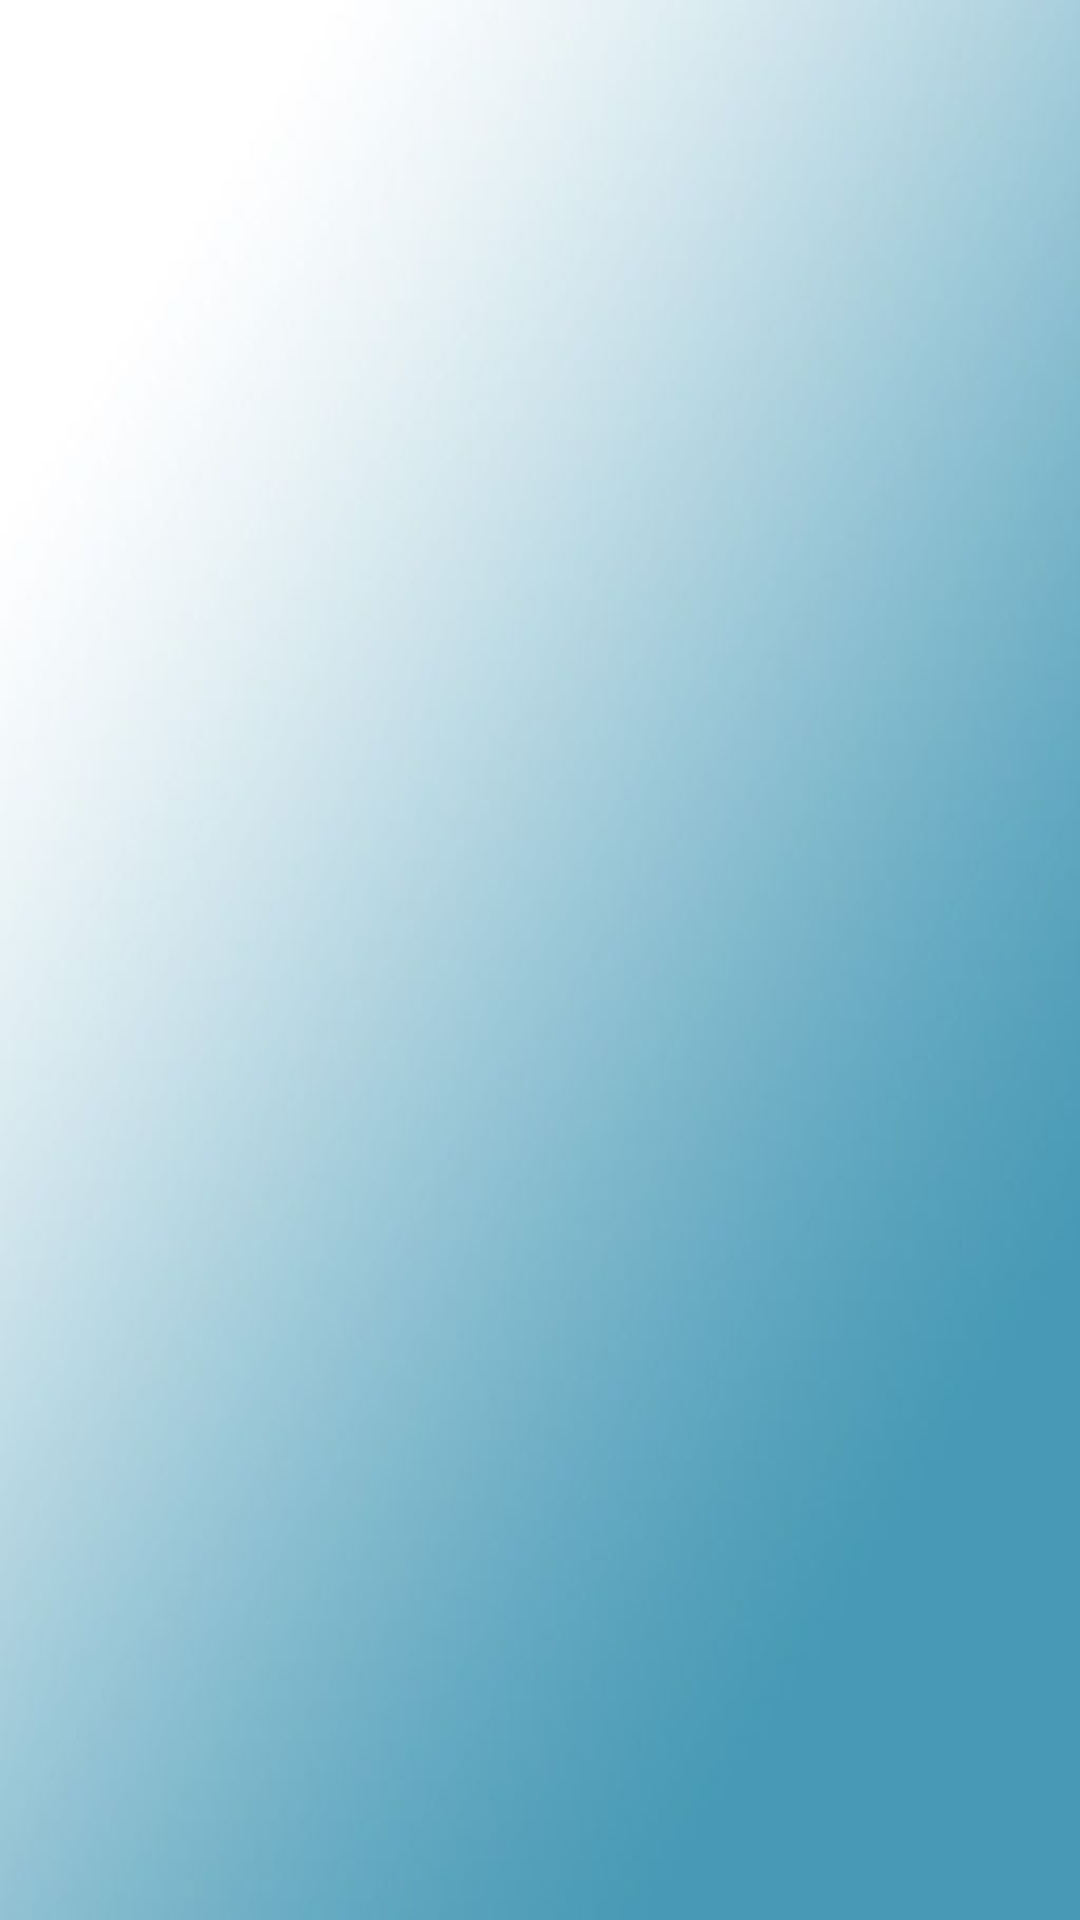

Layout XML and referenced resources for this Android screen:
<!-- AndroidManifest.xml: application theme AppTheme -->
<!-- res/layout/assign_driver.xml -->
<?xml version="1.0" encoding="utf-8"?>
<RelativeLayout
    xmlns:android="http://schemas.android.com/apk/res/android"
    xmlns:app="http://schemas.android.com/apk/res-auto"
    xmlns:tools="http://schemas.android.com/tools"
    android:layout_width="match_parent"
    android:layout_height="match_parent"
    android:background="@drawable/add_bus_bg"
    tools:context=".AssignDriver">


    <ListView
        android:id="@+id/busListItem2"
        android:layout_width="384dp"
        android:layout_height="614dp"
        android:layout_alignParentStart="true"
        android:layout_alignParentLeft="true"
        android:layout_alignParentTop="true"
        android:layout_alignParentEnd="true"
        android:layout_alignParentRight="true"
        android:layout_alignParentBottom="true"
        android:layout_marginStart="13dp"
        android:layout_marginLeft="13dp"
        android:layout_marginTop="86dp"
        android:layout_marginEnd="14dp"
        android:layout_marginRight="14dp"
        android:layout_marginBottom="31dp" />

    <TextView
        android:id="@+id/textView5"
        android:layout_width="203dp"
        android:layout_height="wrap_content"
        android:layout_alignParentStart="true"
        android:layout_alignParentLeft="true"
        android:layout_alignParentTop="true"
        android:layout_alignParentEnd="true"
        android:layout_alignParentRight="true"
        android:layout_alignParentBottom="true"
        android:layout_marginStart="133dp"
        android:layout_marginLeft="133dp"
        android:layout_marginTop="24dp"
        android:layout_marginEnd="75dp"
        android:layout_marginRight="75dp"
        android:layout_marginBottom="662dp"
        android:fontFamily="sans-serif-condensed"
        android:text="Available Drivers"
        android:textSize="18sp"
        android:textStyle="bold" />

</RelativeLayout>
<!-- resources referenced by this layout -->
<resources>
  <!-- drawable add_bus_bg: jpg bitmap (drawable, 12038 bytes) -->
  <style name="AppTheme" parent="Theme.AppCompat.Light.NoActionBar">
          
          <item name="colorPrimary">@color/blue</item>
          <item name="colorPrimaryDark">@color/light_blue</item>
          <item name="colorAccent">@color/nil</item>
      </style>
  <color name="blue">#0A8FCC</color>
  <color name="light_blue">#78ffd6</color>
  <color name="nil">#16D8C5</color>
</resources>
